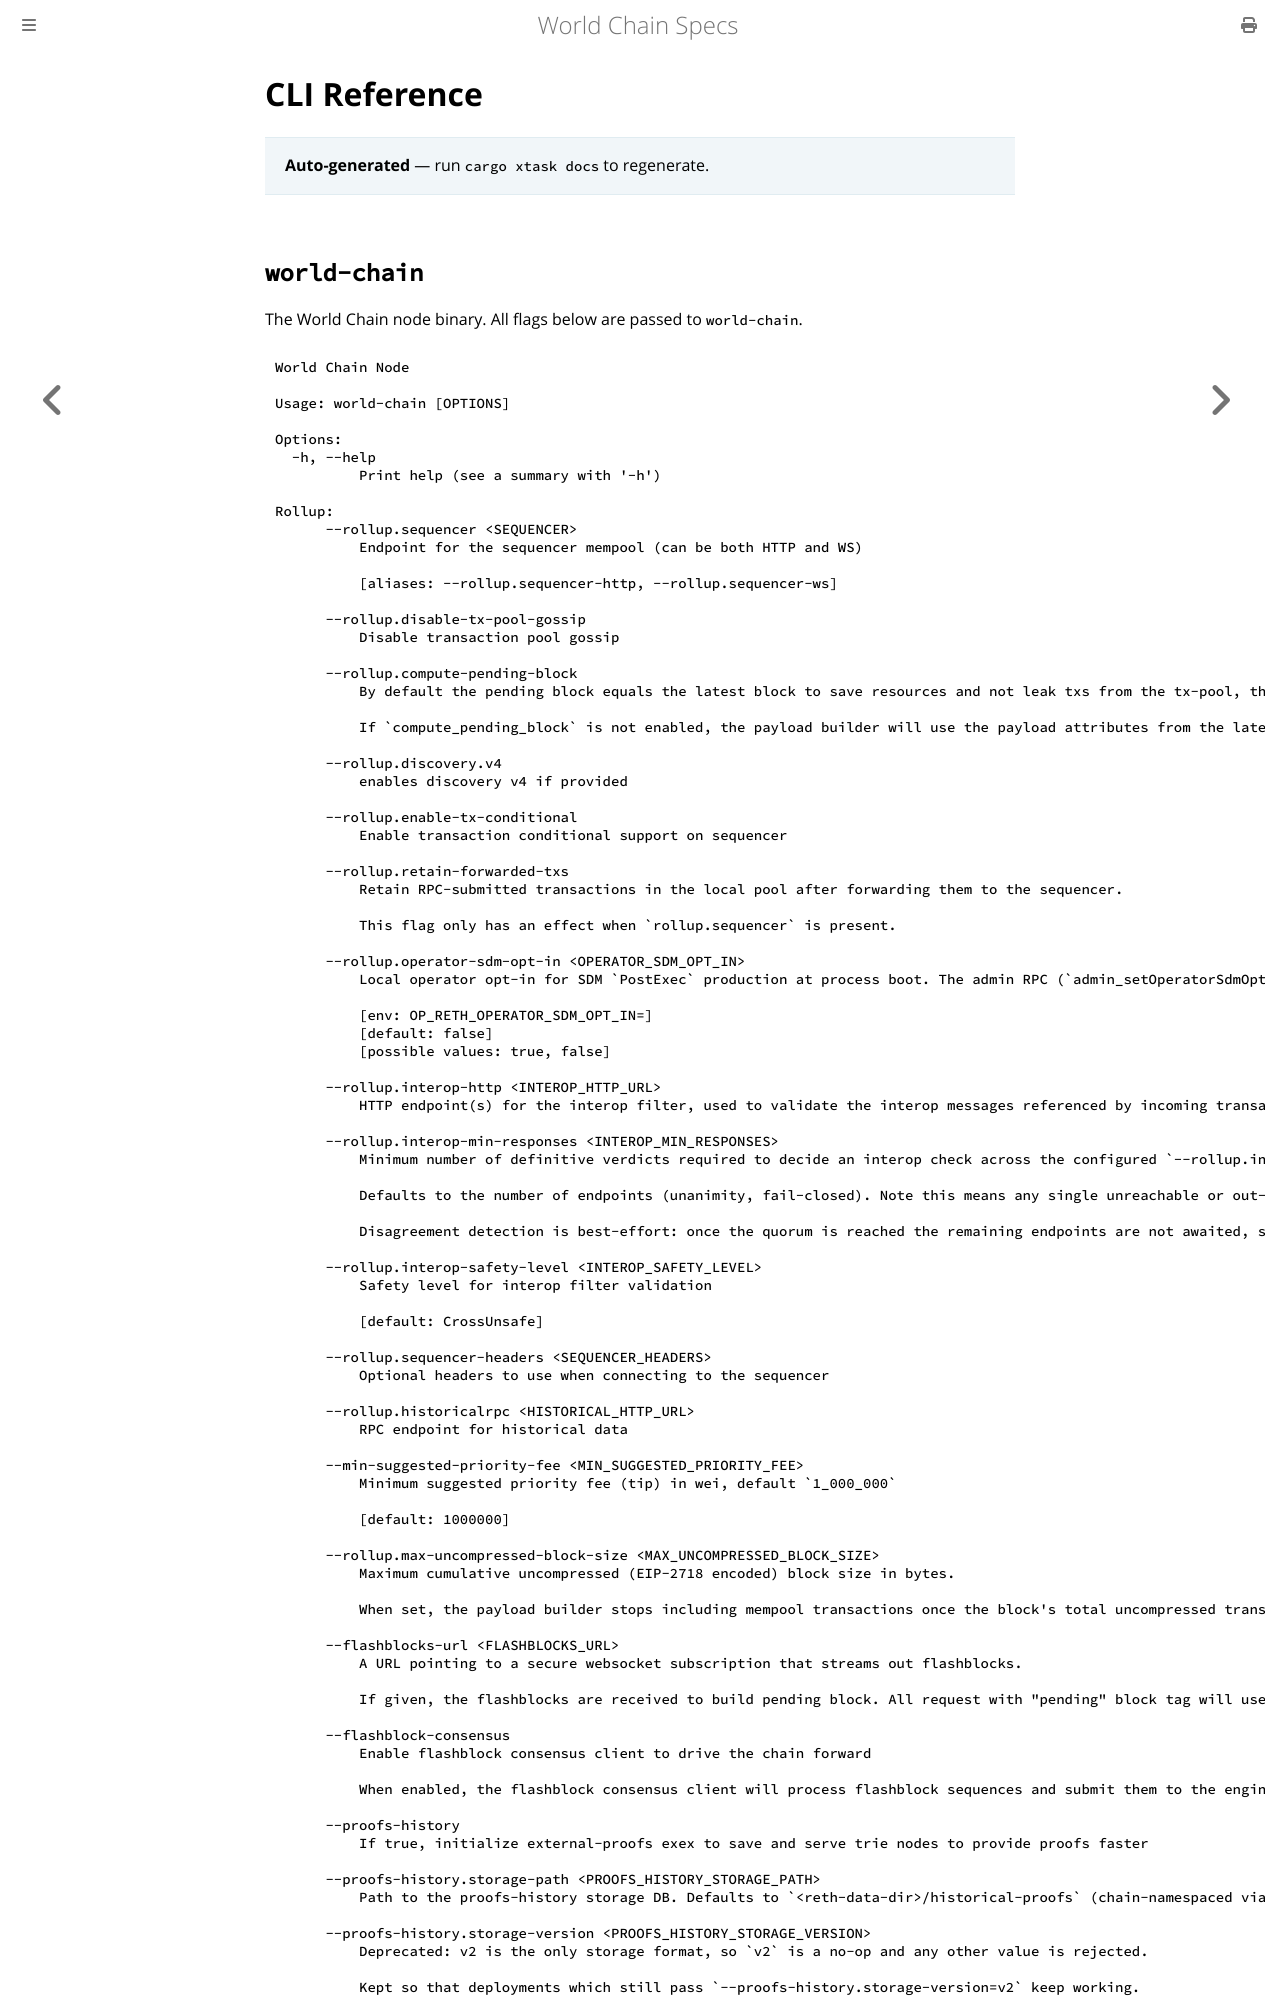

repository: worldcoin/world-chain · page: cli/reference.html · generator: mdbook

# CLI Reference

> **Auto-generated** — run `cargo xtask docs` to regenerate.

## `world-chain`

The World Chain node binary. All flags below are passed to `world-chain`.

```text
World Chain Node

Usage: world-chain [OPTIONS]

Options:
  -h, --help
          Print help (see a summary with '-h')

Rollup:
      --rollup.sequencer <SEQUENCER>
          Endpoint for the sequencer mempool (can be both HTTP and WS)
          
          [aliases: --rollup.sequencer-http, --rollup.sequencer-ws]

      --rollup.disable-tx-pool-gossip
          Disable transaction pool gossip

      --rollup.compute-pending-block
          By default the pending block equals the latest block to save resources and not leak txs from the tx-pool, this flag enables computing of the pending block from the tx-pool instead.
          
          If `compute_pending_block` is not enabled, the payload builder will use the payload attributes from the latest block. Note that this flag is not yet functional.

      --rollup.discovery.v4
          enables discovery v4 if provided

      --rollup.enable-tx-conditional
          Enable transaction conditional support on sequencer

      --rollup.retain-forwarded-txs
          Retain RPC-submitted transactions in the local pool after forwarding them to the sequencer.
          
          This flag only has an effect when `rollup.sequencer` is present.

      --rollup.operator-sdm-opt-in <OPERATOR_SDM_OPT_IN>
          Local operator opt-in for SDM `PostExec` production at process boot. The admin RPC (`admin_setOperatorSdmOptIn`) can still toggle it at runtime. Defaults to disabled
          
          [env: OP_RETH_OPERATOR_SDM_OPT_IN=]
          [default: false]
          [possible values: true, false]

      --rollup.interop-http <INTEROP_HTTP_URL>
          HTTP endpoint(s) for the interop filter, used to validate the interop messages referenced by incoming transactions. Repeat the flag to configure multiple endpoints; each check is fanned out to all of them and combined by quorum agreement (see `--rollup.interop-min-responses`). When none are set, interop transaction validation is disabled: a node that builds blocks will then include transactions carrying invalid interop messages, producing invalid blocks. It is only safe to leave this unset on nodes that do not build blocks

      --rollup.interop-min-responses <INTEROP_MIN_RESPONSES>
          Minimum number of definitive verdicts required to decide an interop check across the configured `--rollup.interop-http` endpoints. A transaction is accepted only when this many endpoints return a definitive verdict and all of them agree it is valid; if they disagree the transaction is rejected.
          
          Defaults to the number of endpoints (unanimity, fail-closed). Note this means any single unreachable or out-of-sync endpoint blocks ALL interop admission until it recovers, so adding endpoints under the default REDUCES availability. Set a majority quorum (e.g. N/2+1) to tolerate a degraded endpoint while still only accepting on unanimous agreement among responders.
          
          Disagreement detection is best-effort: once the quorum is reached the remaining endpoints are not awaited, so a slow dissenter beyond the quorum may go unseen.

      --rollup.interop-safety-level <INTEROP_SAFETY_LEVEL>
          Safety level for interop filter validation
          
          [default: CrossUnsafe]

      --rollup.sequencer-headers <SEQUENCER_HEADERS>
          Optional headers to use when connecting to the sequencer

      --rollup.historicalrpc <HISTORICAL_HTTP_URL>
          RPC endpoint for historical data

      --min-suggested-priority-fee <MIN_SUGGESTED_PRIORITY_FEE>
          Minimum suggested priority fee (tip) in wei, default `1_000_000`
          
          [default: 1000000]

      --rollup.max-uncompressed-block-size <MAX_UNCOMPRESSED_BLOCK_SIZE>
          Maximum cumulative uncompressed (EIP-2718 encoded) block size in bytes.
          
          When set, the payload builder stops including mempool transactions once the block's total uncompressed transaction size would exceed this value. This bounds the size of the `engine_getPayload` response so it stays within the limits assumed by consensus-layer clients (e.g. the common 10 MiB JSON payload cap). Unset means no limit.

      --flashblocks-url <FLASHBLOCKS_URL>
          A URL pointing to a secure websocket subscription that streams out flashblocks.
          
          If given, the flashblocks are received to build pending block. All request with "pending" block tag will use the pending state based on flashblocks.
